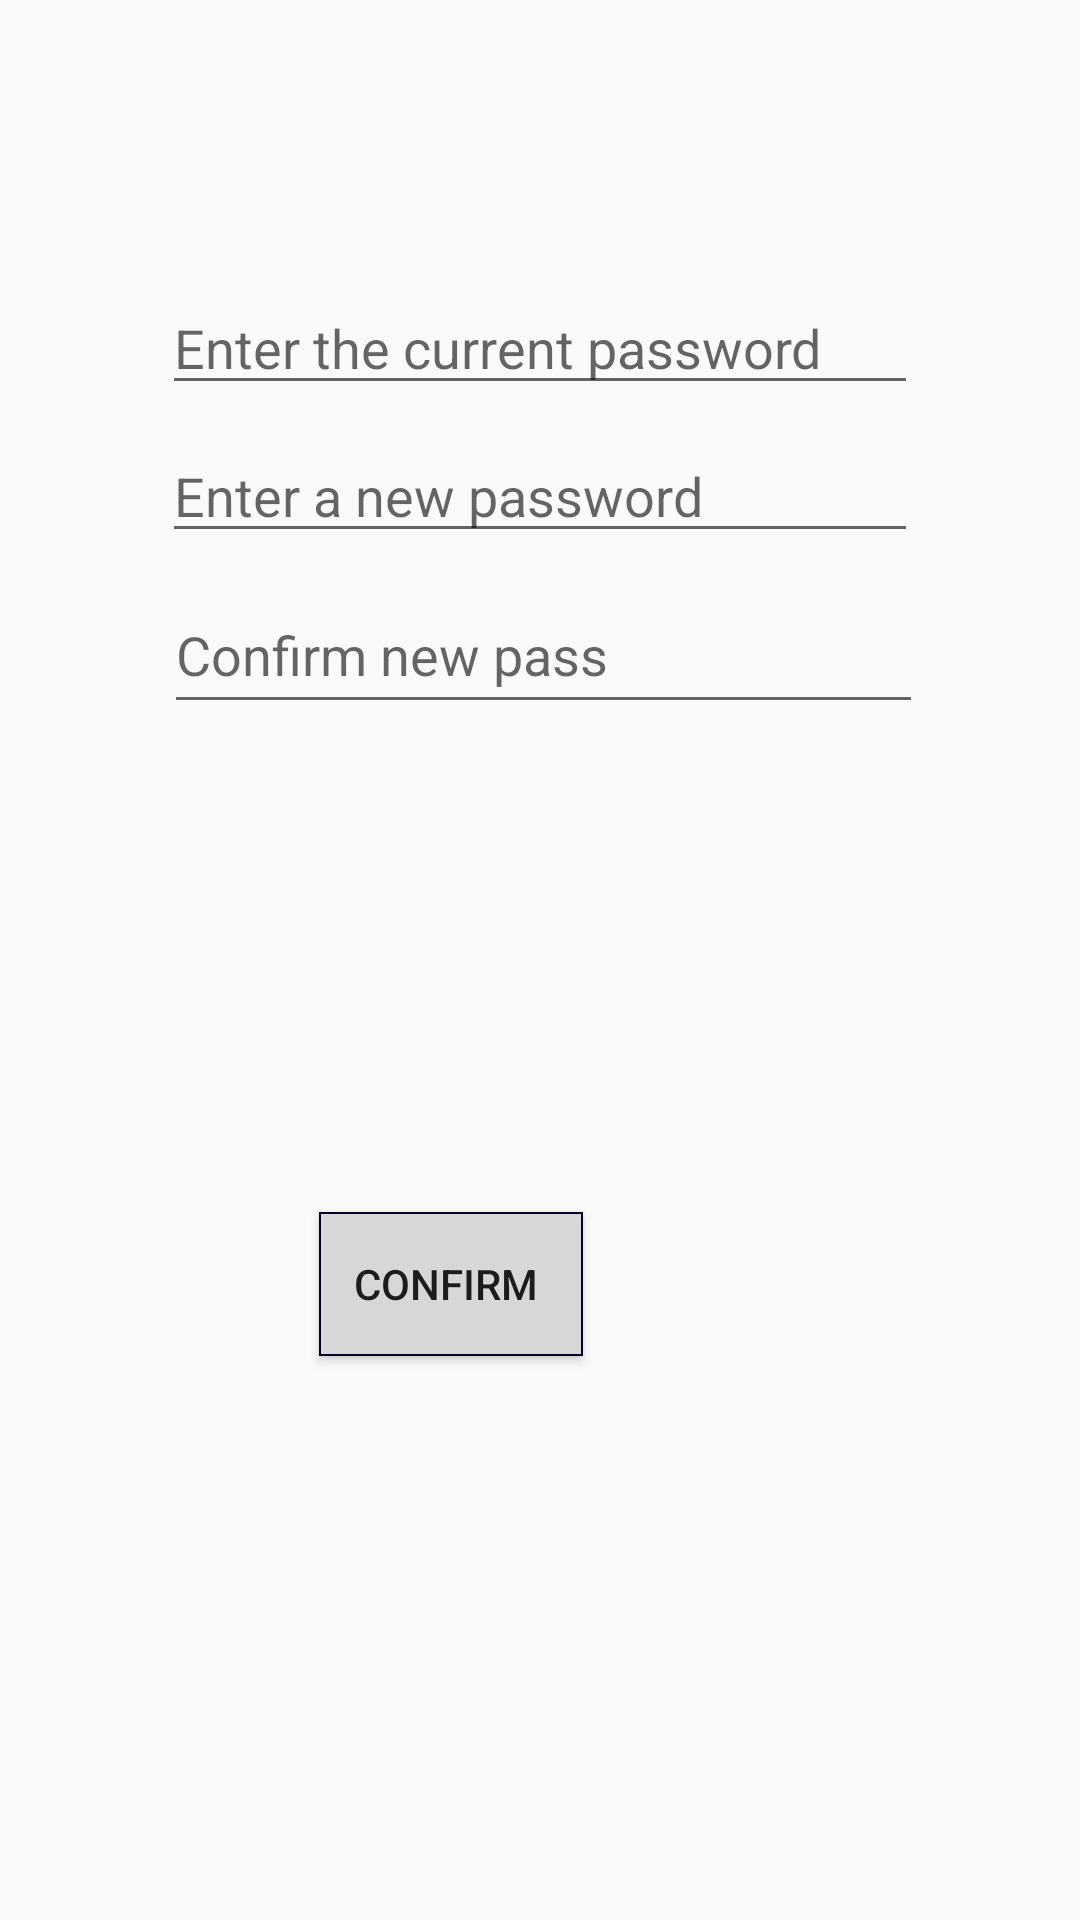

The Android layout XML behind this screen, and the referenced resources:
<!-- AndroidManifest.xml: application theme AppTheme -->
<!-- res/layout/dialog_change_pass.xml -->
<?xml version="1.0" encoding="utf-8"?>
<android.support.constraint.ConstraintLayout xmlns:android="http://schemas.android.com/apk/res/android"
    xmlns:app="http://schemas.android.com/apk/res-auto"
    xmlns:tools="http://schemas.android.com/tools"
    android:layout_width="300dp"
    android:layout_height="350dp">

    <EditText
        android:id="@+id/ActualPassEditText"
        android:layout_width="252dp"
        android:layout_height="wrap_content"
        android:layout_marginBottom="8dp"
        android:layout_marginTop="8dp"
        android:ems="10"
        android:hint="Enter the current password"
        android:inputType="textPassword"
        app:layout_constraintBottom_toBottomOf="parent"
        app:layout_constraintEnd_toEndOf="parent"
        app:layout_constraintStart_toStartOf="parent"
        app:layout_constraintTop_toTopOf="parent"
        app:layout_constraintVertical_bias="0.147" />

    <EditText
        android:id="@+id/NewPassEditText"
        android:layout_width="252dp"
        android:layout_height="wrap_content"
        android:layout_marginBottom="8dp"
        android:layout_marginTop="8dp"
        android:ems="10"
        android:hint="Enter a new password"
        android:inputType="textPassword"
        app:layout_constraintBottom_toBottomOf="parent"
        app:layout_constraintEnd_toEndOf="parent"
        app:layout_constraintStart_toStartOf="parent"
        app:layout_constraintTop_toBottomOf="@+id/ActualPassEditText"
        app:layout_constraintVertical_bias="0.0" />

    <EditText
        android:id="@+id/ConfirmPassEditText"
        android:layout_width="253dp"
        android:layout_height="49dp"
        android:layout_marginBottom="8dp"
        android:layout_marginTop="8dp"
        android:ems="10"
        android:hint="Confirm new pass"
        android:inputType="textPassword"
        app:layout_constraintBottom_toBottomOf="parent"
        app:layout_constraintEnd_toEndOf="parent"
        app:layout_constraintHorizontal_bias="0.51"
        app:layout_constraintStart_toStartOf="parent"
        app:layout_constraintTop_toBottomOf="@+id/NewPassEditText"
        app:layout_constraintVertical_bias="0.0" />

    <Button
        android:id="@+id/ConfirmPassBttn"
        android:layout_width="wrap_content"
        android:layout_height="wrap_content"
        android:layout_marginBottom="8dp"
        android:layout_marginTop="8dp"
        android:background="@drawable/newbk"
        android:text="Confirm "
        app:layout_constraintBottom_toBottomOf="parent"
        app:layout_constraintEnd_toEndOf="parent"
        app:layout_constraintHorizontal_bias="0.391"
        app:layout_constraintStart_toStartOf="parent"
        app:layout_constraintTop_toBottomOf="@+id/ConfirmPassEditText"
        app:layout_constraintVertical_bias="0.462" />
</android.support.constraint.ConstraintLayout>
<!-- resources referenced by this layout -->
<resources>
  <!-- drawable newbk (drawable) -->
  <shape xmlns:android="http://schemas.android.com/apk/res/android"
      android:shape="rectangle">
  <gradient
  android:startColor="#d7d7d7"
  android:centerColor="#d7d7d7"
  android:endColor="#d7d7d7"
      />
  <corners android:radius="0dp"
      />
  <stroke android:width="2px" android:color="#040128" />
      </shape>
  <style name="AppTheme" parent="Theme.AppCompat.Light.NoActionBar">
          
          <item name="colorPrimary">@color/colorPrimary</item>
          <item name="colorPrimaryDark">@color/colorPrimaryDark</item>
          <item name="colorAccent">@color/colorAccent</item>
      </style>
  <color name="colorPrimary">#3F51B5</color>
  <color name="colorPrimaryDark">#303F9F</color>
  <color name="colorAccent">#c16262</color>
</resources>
